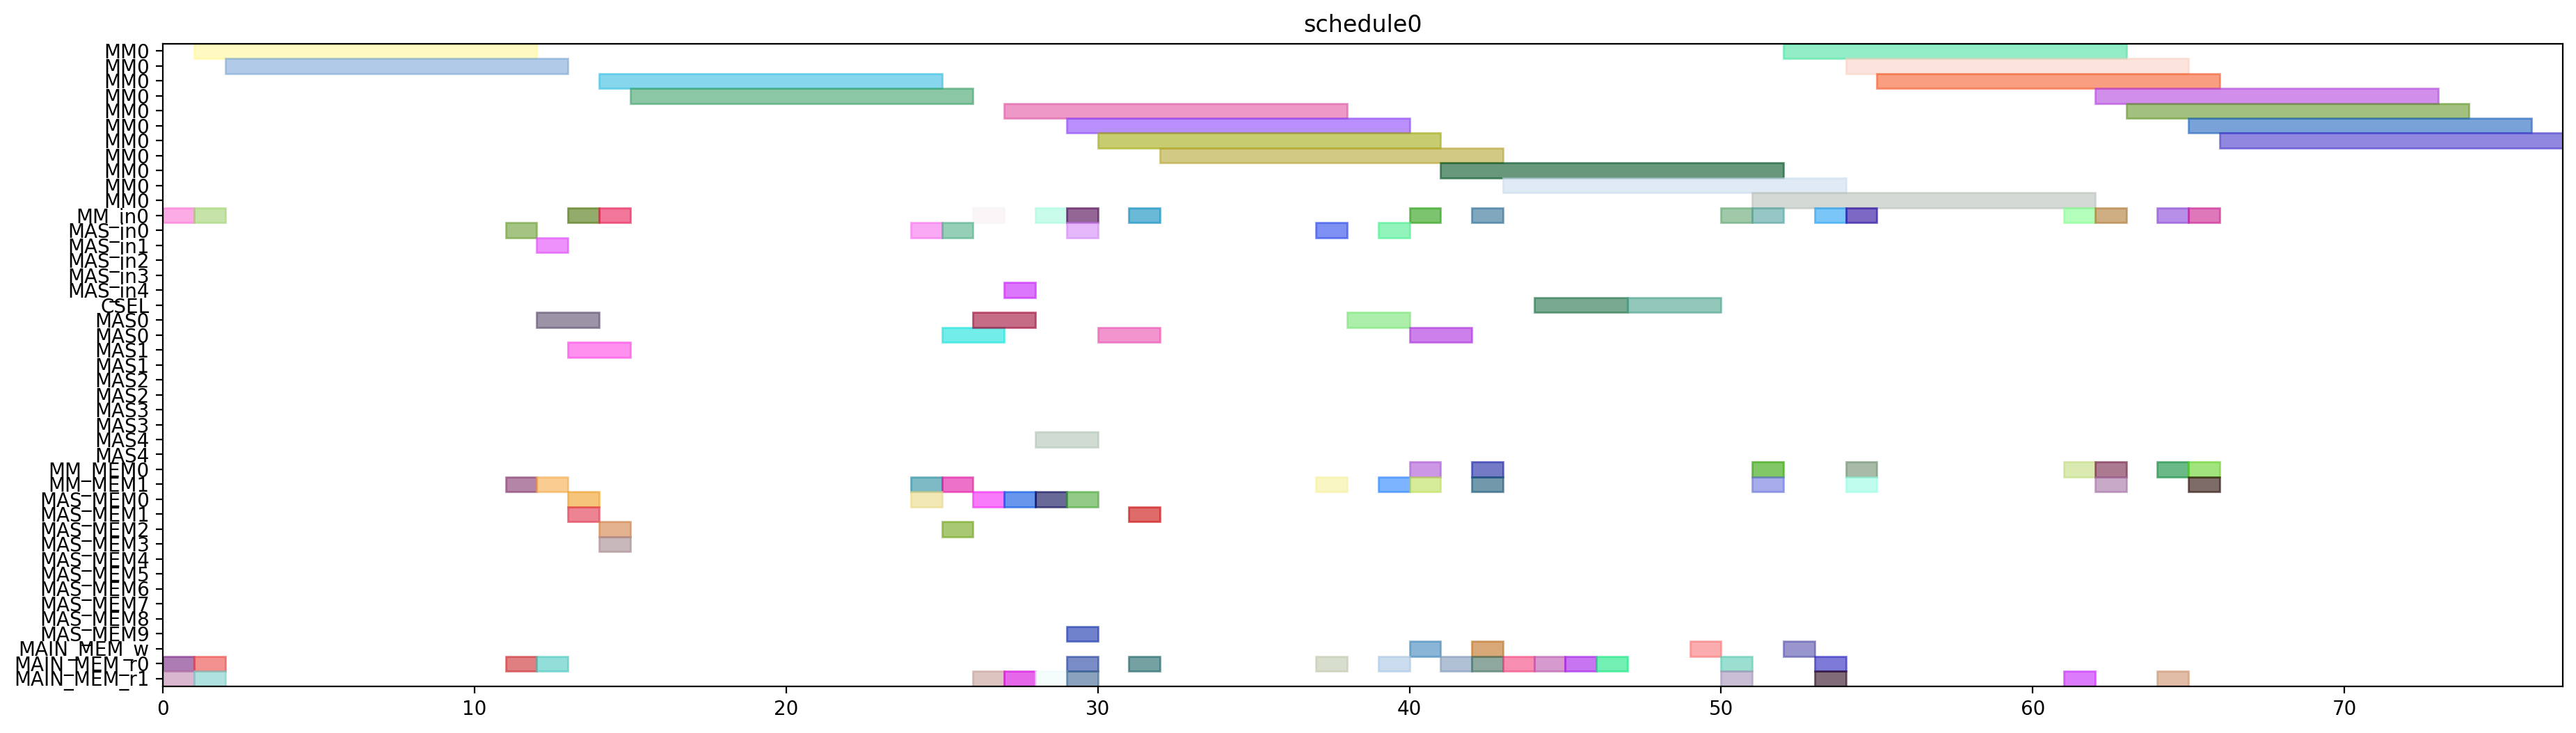

Generate this figure with Python:
from pyschedule import Scenario, solvers, plotters, alt


def solve():
	horizon = 120
	S = Scenario("schedule0", horizon=horizon)

	# resource
	MM = S.Resources('MM', num=1, size=11)
	MM_in = S.Resources('MM_in', num=1)
	MAS_in = S.Resources('MAS_in', num=5)
	CSEL = S.Resource('CSEL')
	MAS = S.Resources('MAS', num=5, size=2, periods=range(1, horizon))
	MM_MEM = S.Resources('MM_MEM', num=2)
	MAS_MEM = S.Resources('MAS_MEM', num=10)
	MAIN_MEM_w = S.Resource('MAIN_MEM_w', size=1)
	MAIN_MEM_r = S.Resources('MAIN_MEM_r', num=2)

	# result of previous scheduling

	# new tasks
	t20 = S.Task('t20', length=11, delay_cost=1)
	t20 += alt(MM)
	t20_in = S.Task('t20_in', length=1, delay_cost=1)
	t20_in += alt(MM_in)
	S += t20_in*MM_in[0]<=t20*MM[0]
	t20_mem0 = S.Task('t20_mem0', length=1, delay_cost=1)
	t20_mem0 += MAIN_MEM_r[0]
	S += t20_mem0 <= t20

	t20_mem1 = S.Task('t20_mem1', length=1, delay_cost=1)
	t20_mem1 += MAIN_MEM_r[1]
	S += t20_mem1 <= t20

	t21 = S.Task('t21', length=11, delay_cost=1)
	t21 += alt(MM)
	t21_in = S.Task('t21_in', length=1, delay_cost=1)
	t21_in += alt(MM_in)
	S += t21_in*MM_in[0]<=t21*MM[0]
	t21_mem0 = S.Task('t21_mem0', length=1, delay_cost=1)
	t21_mem0 += MAIN_MEM_r[0]
	S += t21_mem0 <= t21

	t21_mem1 = S.Task('t21_mem1', length=1, delay_cost=1)
	t21_mem1 += MAIN_MEM_r[1]
	S += t21_mem1 <= t21

	xit20 = S.Task('xit20', length=2, delay_cost=1)
	xit20 += alt(MAS)
	xit20_in = S.Task('xit20_in', length=1, delay_cost=1)
	xit20_in += alt(MAS_in)
	S += xit20_in*MAS_in[0]<=xit20*MAS[0]

	S += xit20_in*MAS_in[1]<=xit20*MAS[1]

	S += xit20_in*MAS_in[2]<=xit20*MAS[2]

	S += xit20_in*MAS_in[3]<=xit20*MAS[3]

	S += xit20_in*MAS_in[4]<=xit20*MAS[4]

	xit20_mem0 = S.Task('xit20_mem0', length=1, delay_cost=1)
	xit20_mem0 += MAIN_MEM_r[0]
	S += xit20_mem0 <= xit20

	xit20_mem1 = S.Task('xit20_mem1', length=1, delay_cost=1)
	xit20_mem1 += alt(MM_MEM)
	S += (t20*MM[0])-1 < xit20_mem1*MM_MEM[1]
	S += xit20_mem1 <= xit20

	xit21 = S.Task('xit21', length=2, delay_cost=1)
	xit21 += alt(MAS)
	xit21_in = S.Task('xit21_in', length=1, delay_cost=1)
	xit21_in += alt(MAS_in)
	S += xit21_in*MAS_in[0]<=xit21*MAS[0]

	S += xit21_in*MAS_in[1]<=xit21*MAS[1]

	S += xit21_in*MAS_in[2]<=xit21*MAS[2]

	S += xit21_in*MAS_in[3]<=xit21*MAS[3]

	S += xit21_in*MAS_in[4]<=xit21*MAS[4]

	xit21_mem0 = S.Task('xit21_mem0', length=1, delay_cost=1)
	xit21_mem0 += MAIN_MEM_r[0]
	S += xit21_mem0 <= xit21

	xit21_mem1 = S.Task('xit21_mem1', length=1, delay_cost=1)
	xit21_mem1 += alt(MM_MEM)
	S += (t21*MM[0])-1 < xit21_mem1*MM_MEM[1]
	S += xit21_mem1 <= xit21

	xi2t40 = S.Task('xi2t40', length=11, delay_cost=1)
	xi2t40 += alt(MM)
	xi2t40_in = S.Task('xi2t40_in', length=1, delay_cost=1)
	xi2t40_in += alt(MM_in)
	S += xi2t40_in*MM_in[0]<=xi2t40*MM[0]
	xi2t40_mem0 = S.Task('xi2t40_mem0', length=1, delay_cost=1)
	xi2t40_mem0 += alt(MAS_MEM)
	S += (xit20*MAS[0])-1 < xi2t40_mem0*MAS_MEM[0]
	S += (xit20*MAS[1])-1 < xi2t40_mem0*MAS_MEM[2]
	S += (xit20*MAS[2])-1 < xi2t40_mem0*MAS_MEM[4]
	S += (xit20*MAS[3])-1 < xi2t40_mem0*MAS_MEM[6]
	S += (xit20*MAS[4])-1 < xi2t40_mem0*MAS_MEM[8]
	S += xi2t40_mem0 <= xi2t40

	xi2t40_mem1 = S.Task('xi2t40_mem1', length=1, delay_cost=1)
	xi2t40_mem1 += alt(MAS_MEM)
	S += (xit20*MAS[0])-1 < xi2t40_mem1*MAS_MEM[1]
	S += (xit20*MAS[1])-1 < xi2t40_mem1*MAS_MEM[3]
	S += (xit20*MAS[2])-1 < xi2t40_mem1*MAS_MEM[5]
	S += (xit20*MAS[3])-1 < xi2t40_mem1*MAS_MEM[7]
	S += (xit20*MAS[4])-1 < xi2t40_mem1*MAS_MEM[9]
	S += xi2t40_mem1 <= xi2t40

	xi2t41 = S.Task('xi2t41', length=11, delay_cost=1)
	xi2t41 += alt(MM)
	xi2t41_in = S.Task('xi2t41_in', length=1, delay_cost=1)
	xi2t41_in += alt(MM_in)
	S += xi2t41_in*MM_in[0]<=xi2t41*MM[0]
	xi2t41_mem0 = S.Task('xi2t41_mem0', length=1, delay_cost=1)
	xi2t41_mem0 += alt(MAS_MEM)
	S += (xit21*MAS[0])-1 < xi2t41_mem0*MAS_MEM[0]
	S += (xit21*MAS[1])-1 < xi2t41_mem0*MAS_MEM[2]
	S += (xit21*MAS[2])-1 < xi2t41_mem0*MAS_MEM[4]
	S += (xit21*MAS[3])-1 < xi2t41_mem0*MAS_MEM[6]
	S += (xit21*MAS[4])-1 < xi2t41_mem0*MAS_MEM[8]
	S += xi2t41_mem0 <= xi2t41

	xi2t41_mem1 = S.Task('xi2t41_mem1', length=1, delay_cost=1)
	xi2t41_mem1 += alt(MAS_MEM)
	S += (xit21*MAS[0])-1 < xi2t41_mem1*MAS_MEM[1]
	S += (xit21*MAS[1])-1 < xi2t41_mem1*MAS_MEM[3]
	S += (xit21*MAS[2])-1 < xi2t41_mem1*MAS_MEM[5]
	S += (xit21*MAS[3])-1 < xi2t41_mem1*MAS_MEM[7]
	S += (xit21*MAS[4])-1 < xi2t41_mem1*MAS_MEM[9]
	S += xi2t41_mem1 <= xi2t41

	D_a_0 = S.Task('D_a_0', length=2, delay_cost=1)
	D_a_0 += alt(MAS)
	D_a_0_in = S.Task('D_a_0_in', length=1, delay_cost=1)
	D_a_0_in += alt(MAS_in)
	S += D_a_0_in*MAS_in[0]<=D_a_0*MAS[0]

	S += D_a_0_in*MAS_in[1]<=D_a_0*MAS[1]

	S += D_a_0_in*MAS_in[2]<=D_a_0*MAS[2]

	S += D_a_0_in*MAS_in[3]<=D_a_0*MAS[3]

	S += D_a_0_in*MAS_in[4]<=D_a_0*MAS[4]

	D_a_0_mem0 = S.Task('D_a_0_mem0', length=1, delay_cost=1)
	D_a_0_mem0 += alt(MAS_MEM)
	S += (xit20*MAS[0])-1 < D_a_0_mem0*MAS_MEM[0]
	S += (xit20*MAS[1])-1 < D_a_0_mem0*MAS_MEM[2]
	S += (xit20*MAS[2])-1 < D_a_0_mem0*MAS_MEM[4]
	S += (xit20*MAS[3])-1 < D_a_0_mem0*MAS_MEM[6]
	S += (xit20*MAS[4])-1 < D_a_0_mem0*MAS_MEM[8]
	S += D_a_0_mem0 <= D_a_0

	D_a_0_mem1 = S.Task('D_a_0_mem1', length=1, delay_cost=1)
	D_a_0_mem1 += alt(MM_MEM)
	S += (xi2t40*MM[0])-1 < D_a_0_mem1*MM_MEM[1]
	S += D_a_0_mem1 <= D_a_0

	D_a_1 = S.Task('D_a_1', length=2, delay_cost=1)
	D_a_1 += alt(MAS)
	D_a_1_in = S.Task('D_a_1_in', length=1, delay_cost=1)
	D_a_1_in += alt(MAS_in)
	S += D_a_1_in*MAS_in[0]<=D_a_1*MAS[0]

	S += D_a_1_in*MAS_in[1]<=D_a_1*MAS[1]

	S += D_a_1_in*MAS_in[2]<=D_a_1*MAS[2]

	S += D_a_1_in*MAS_in[3]<=D_a_1*MAS[3]

	S += D_a_1_in*MAS_in[4]<=D_a_1*MAS[4]

	D_a_1_mem0 = S.Task('D_a_1_mem0', length=1, delay_cost=1)
	D_a_1_mem0 += alt(MAS_MEM)
	S += (xit21*MAS[0])-1 < D_a_1_mem0*MAS_MEM[0]
	S += (xit21*MAS[1])-1 < D_a_1_mem0*MAS_MEM[2]
	S += (xit21*MAS[2])-1 < D_a_1_mem0*MAS_MEM[4]
	S += (xit21*MAS[3])-1 < D_a_1_mem0*MAS_MEM[6]
	S += (xit21*MAS[4])-1 < D_a_1_mem0*MAS_MEM[8]
	S += D_a_1_mem0 <= D_a_1

	D_a_1_mem1 = S.Task('D_a_1_mem1', length=1, delay_cost=1)
	D_a_1_mem1 += alt(MM_MEM)
	S += (xi2t41*MM[0])-1 < D_a_1_mem1*MM_MEM[1]
	S += D_a_1_mem1 <= D_a_1

	negD0 = S.Task('negD0', length=11, delay_cost=1)
	negD0 += alt(MM)
	negD0_in = S.Task('negD0_in', length=1, delay_cost=1)
	negD0_in += alt(MM_in)
	S += negD0_in*MM_in[0]<=negD0*MM[0]
	negD0_mem0 = S.Task('negD0_mem0', length=1, delay_cost=1)
	negD0_mem0 += alt(MAS_MEM)
	S += (D_a_0*MAS[0])-1 < negD0_mem0*MAS_MEM[0]
	S += (D_a_0*MAS[1])-1 < negD0_mem0*MAS_MEM[2]
	S += (D_a_0*MAS[2])-1 < negD0_mem0*MAS_MEM[4]
	S += (D_a_0*MAS[3])-1 < negD0_mem0*MAS_MEM[6]
	S += (D_a_0*MAS[4])-1 < negD0_mem0*MAS_MEM[8]
	S += negD0_mem0 <= negD0

	negD0_mem1 = S.Task('negD0_mem1', length=1, delay_cost=1)
	negD0_mem1 += MAIN_MEM_r[1]
	S += negD0_mem1 <= negD0

	negD1 = S.Task('negD1', length=11, delay_cost=1)
	negD1 += alt(MM)
	negD1_in = S.Task('negD1_in', length=1, delay_cost=1)
	negD1_in += alt(MM_in)
	S += negD1_in*MM_in[0]<=negD1*MM[0]
	negD1_mem0 = S.Task('negD1_mem0', length=1, delay_cost=1)
	negD1_mem0 += alt(MAS_MEM)
	S += (D_a_1*MAS[0])-1 < negD1_mem0*MAS_MEM[0]
	S += (D_a_1*MAS[1])-1 < negD1_mem0*MAS_MEM[2]
	S += (D_a_1*MAS[2])-1 < negD1_mem0*MAS_MEM[4]
	S += (D_a_1*MAS[3])-1 < negD1_mem0*MAS_MEM[6]
	S += (D_a_1*MAS[4])-1 < negD1_mem0*MAS_MEM[8]
	S += negD1_mem0 <= negD1

	negD1_mem1 = S.Task('negD1_mem1', length=1, delay_cost=1)
	negD1_mem1 += MAIN_MEM_r[1]
	S += negD1_mem1 <= negD1

	N_b0 = S.Task('N_b0', length=2, delay_cost=1)
	N_b0 += alt(MAS)
	N_b0_in = S.Task('N_b0_in', length=1, delay_cost=1)
	N_b0_in += alt(MAS_in)
	S += N_b0_in*MAS_in[0]<=N_b0*MAS[0]

	S += N_b0_in*MAS_in[1]<=N_b0*MAS[1]

	S += N_b0_in*MAS_in[2]<=N_b0*MAS[2]

	S += N_b0_in*MAS_in[3]<=N_b0*MAS[3]

	S += N_b0_in*MAS_in[4]<=N_b0*MAS[4]

	N_b0_mem0 = S.Task('N_b0_mem0', length=1, delay_cost=1)
	N_b0_mem0 += alt(MAS_MEM)
	S += (D_a_0*MAS[0])-1 < N_b0_mem0*MAS_MEM[0]
	S += (D_a_0*MAS[1])-1 < N_b0_mem0*MAS_MEM[2]
	S += (D_a_0*MAS[2])-1 < N_b0_mem0*MAS_MEM[4]
	S += (D_a_0*MAS[3])-1 < N_b0_mem0*MAS_MEM[6]
	S += (D_a_0*MAS[4])-1 < N_b0_mem0*MAS_MEM[8]
	S += N_b0_mem0 <= N_b0

	N_b0_mem1 = S.Task('N_b0_mem1', length=1, delay_cost=1)
	N_b0_mem1 += MAIN_MEM_r[1]
	S += N_b0_mem1 <= N_b0

	N_b1 = S.Task('N_b1', length=2, delay_cost=1)
	N_b1 += alt(MAS)
	N_b1_in = S.Task('N_b1_in', length=1, delay_cost=1)
	N_b1_in += alt(MAS_in)
	S += N_b1_in*MAS_in[0]<=N_b1*MAS[0]

	S += N_b1_in*MAS_in[1]<=N_b1*MAS[1]

	S += N_b1_in*MAS_in[2]<=N_b1*MAS[2]

	S += N_b1_in*MAS_in[3]<=N_b1*MAS[3]

	S += N_b1_in*MAS_in[4]<=N_b1*MAS[4]

	N_b1_mem0 = S.Task('N_b1_mem0', length=1, delay_cost=1)
	N_b1_mem0 += alt(MAS_MEM)
	S += (D_a_1*MAS[0])-1 < N_b1_mem0*MAS_MEM[0]
	S += (D_a_1*MAS[1])-1 < N_b1_mem0*MAS_MEM[2]
	S += (D_a_1*MAS[2])-1 < N_b1_mem0*MAS_MEM[4]
	S += (D_a_1*MAS[3])-1 < N_b1_mem0*MAS_MEM[6]
	S += (D_a_1*MAS[4])-1 < N_b1_mem0*MAS_MEM[8]
	S += N_b1_mem0 <= N_b1

	N_b1_mem1 = S.Task('N_b1_mem1', length=1, delay_cost=1)
	N_b1_mem1 += MAIN_MEM_r[1]
	S += N_b1_mem1 <= N_b1

	D0 = S.Task('D0', length=2, delay_cost=1)
	D0 += alt(MAS)
	D0_in = S.Task('D0_in', length=1, delay_cost=1)
	D0_in += alt(MAS_in)
	S += D0_in*MAS_in[0]<=D0*MAS[0]

	S += D0_in*MAS_in[1]<=D0*MAS[1]

	S += D0_in*MAS_in[2]<=D0*MAS[2]

	S += D0_in*MAS_in[3]<=D0*MAS[3]

	S += D0_in*MAS_in[4]<=D0*MAS[4]

	S += 0<D0

	D0_w = S.Task('D0_w', length=1, delay_cost=1)
	D0_w += alt(MAIN_MEM_w)
	S += D0 <= D0_w

	D0_mem0 = S.Task('D0_mem0', length=1, delay_cost=1)
	D0_mem0 += MAIN_MEM_r[0]
	S += D0_mem0 <= D0

	D0_mem1 = S.Task('D0_mem1', length=1, delay_cost=1)
	D0_mem1 += alt(MM_MEM)
	S += (negD0*MM[0])-1 < D0_mem1*MM_MEM[1]
	S += D0_mem1 <= D0

	D1 = S.Task('D1', length=2, delay_cost=1)
	D1 += alt(MAS)
	D1_in = S.Task('D1_in', length=1, delay_cost=1)
	D1_in += alt(MAS_in)
	S += D1_in*MAS_in[0]<=D1*MAS[0]

	S += D1_in*MAS_in[1]<=D1*MAS[1]

	S += D1_in*MAS_in[2]<=D1*MAS[2]

	S += D1_in*MAS_in[3]<=D1*MAS[3]

	S += D1_in*MAS_in[4]<=D1*MAS[4]

	S += 0<D1

	D1_w = S.Task('D1_w', length=1, delay_cost=1)
	D1_w += alt(MAIN_MEM_w)
	S += D1 <= D1_w

	D1_mem0 = S.Task('D1_mem0', length=1, delay_cost=1)
	D1_mem0 += MAIN_MEM_r[0]
	S += D1_mem0 <= D1

	D1_mem1 = S.Task('D1_mem1', length=1, delay_cost=1)
	D1_mem1 += alt(MM_MEM)
	S += (negD1*MM[0])-1 < D1_mem1*MM_MEM[1]
	S += D1_mem1 <= D1

	N0 = S.Task('N0', length=11, delay_cost=1)
	N0 += alt(MM)
	N0_in = S.Task('N0_in', length=1, delay_cost=1)
	N0_in += alt(MM_in)
	S += N0_in*MM_in[0]<=N0*MM[0]
	N0_mem0 = S.Task('N0_mem0', length=1, delay_cost=1)
	N0_mem0 += MAIN_MEM_r[0]
	S += N0_mem0 <= N0

	N0_mem1 = S.Task('N0_mem1', length=1, delay_cost=1)
	N0_mem1 += alt(MAS_MEM)
	S += (N_b0*MAS[0])-1 < N0_mem1*MAS_MEM[1]
	S += (N_b0*MAS[1])-1 < N0_mem1*MAS_MEM[3]
	S += (N_b0*MAS[2])-1 < N0_mem1*MAS_MEM[5]
	S += (N_b0*MAS[3])-1 < N0_mem1*MAS_MEM[7]
	S += (N_b0*MAS[4])-1 < N0_mem1*MAS_MEM[9]
	S += N0_mem1 <= N0

	N1 = S.Task('N1', length=11, delay_cost=1)
	N1 += alt(MM)
	N1_in = S.Task('N1_in', length=1, delay_cost=1)
	N1_in += alt(MM_in)
	S += N1_in*MM_in[0]<=N1*MM[0]
	N1_mem0 = S.Task('N1_mem0', length=1, delay_cost=1)
	N1_mem0 += MAIN_MEM_r[0]
	S += N1_mem0 <= N1

	N1_mem1 = S.Task('N1_mem1', length=1, delay_cost=1)
	N1_mem1 += alt(MAS_MEM)
	S += (N_b1*MAS[0])-1 < N1_mem1*MAS_MEM[1]
	S += (N_b1*MAS[1])-1 < N1_mem1*MAS_MEM[3]
	S += (N_b1*MAS[2])-1 < N1_mem1*MAS_MEM[5]
	S += (N_b1*MAS[3])-1 < N1_mem1*MAS_MEM[7]
	S += (N_b1*MAS[4])-1 < N1_mem1*MAS_MEM[9]
	S += N1_mem1 <= N1

	Z0 = S.Task('Z0', length=3, delay_cost=1)
	Z0 += alt(CSEL)

	Z0_w = S.Task('Z0_w', length=1, delay_cost=1)
	Z0_w += alt(MAIN_MEM_w)
	S += Z0+2 <= Z0_w

	Z0_mem0 = S.Task('Z0_mem0', length=1, delay_cost=1)
	Z0_mem0 += MAIN_MEM_r[0]
	S += D0_w < Z0_mem0
	S += Z0_mem0+ 2 <= Z0

	Z0_mem1 = S.Task('Z0_mem1', length=1, delay_cost=1)
	Z0_mem1 += MAIN_MEM_r[0]
	S += D0_w < Z0_mem1
	S += Z0_mem1+ 1 <= Z0

	Z0_mem2 = S.Task('Z0_mem2', length=1, delay_cost=1)
	Z0_mem2 += MAIN_MEM_r[0]
	S += Z0_mem2+ 0 <= Z0

	Z1 = S.Task('Z1', length=3, delay_cost=1)
	Z1 += alt(CSEL)

	Z1_w = S.Task('Z1_w', length=1, delay_cost=1)
	Z1_w += alt(MAIN_MEM_w)
	S += Z1+2 <= Z1_w

	Z1_mem0 = S.Task('Z1_mem0', length=1, delay_cost=1)
	Z1_mem0 += MAIN_MEM_r[0]
	S += D1_w < Z1_mem0
	S += Z1_mem0+ 2 <= Z1

	Z1_mem1 = S.Task('Z1_mem1', length=1, delay_cost=1)
	Z1_mem1 += MAIN_MEM_r[0]
	S += D1_w < Z1_mem1
	S += Z1_mem1+ 1 <= Z1

	Z1_mem2 = S.Task('Z1_mem2', length=1, delay_cost=1)
	Z1_mem2 += MAIN_MEM_r[0]
	S += Z1_mem2+ 0 <= Z1

	N20 = S.Task('N20', length=11, delay_cost=1)
	N20 += alt(MM)
	N20_in = S.Task('N20_in', length=1, delay_cost=1)
	N20_in += alt(MM_in)
	S += N20_in*MM_in[0]<=N20*MM[0]
	N20_mem0 = S.Task('N20_mem0', length=1, delay_cost=1)
	N20_mem0 += alt(MM_MEM)
	S += (N0*MM[0])-1 < N20_mem0*MM_MEM[0]
	S += N20_mem0 <= N20

	N20_mem1 = S.Task('N20_mem1', length=1, delay_cost=1)
	N20_mem1 += alt(MM_MEM)
	S += (N0*MM[0])-1 < N20_mem1*MM_MEM[1]
	S += N20_mem1 <= N20

	N21 = S.Task('N21', length=11, delay_cost=1)
	N21 += alt(MM)
	N21_in = S.Task('N21_in', length=1, delay_cost=1)
	N21_in += alt(MM_in)
	S += N21_in*MM_in[0]<=N21*MM[0]
	N21_mem0 = S.Task('N21_mem0', length=1, delay_cost=1)
	N21_mem0 += alt(MM_MEM)
	S += (N1*MM[0])-1 < N21_mem0*MM_MEM[0]
	S += N21_mem0 <= N21

	N21_mem1 = S.Task('N21_mem1', length=1, delay_cost=1)
	N21_mem1 += alt(MM_MEM)
	S += (N1*MM[0])-1 < N21_mem1*MM_MEM[1]
	S += N21_mem1 <= N21

	D20 = S.Task('D20', length=11, delay_cost=1)
	D20 += alt(MM)
	D20_in = S.Task('D20_in', length=1, delay_cost=1)
	D20_in += alt(MM_in)
	S += D20_in*MM_in[0]<=D20*MM[0]
	D20_mem0 = S.Task('D20_mem0', length=1, delay_cost=1)
	D20_mem0 += MAIN_MEM_r[0]
	S += Z0_w < D20_mem0
	S += D20_mem0 <= D20

	D20_mem1 = S.Task('D20_mem1', length=1, delay_cost=1)
	D20_mem1 += MAIN_MEM_r[1]
	S += Z0_w < D20_mem1
	S += D20_mem1 <= D20

	D21 = S.Task('D21', length=11, delay_cost=1)
	D21 += alt(MM)
	D21_in = S.Task('D21_in', length=1, delay_cost=1)
	D21_in += alt(MM_in)
	S += D21_in*MM_in[0]<=D21*MM[0]
	D21_mem0 = S.Task('D21_mem0', length=1, delay_cost=1)
	D21_mem0 += MAIN_MEM_r[0]
	S += Z1_w < D21_mem0
	S += D21_mem0 <= D21

	D21_mem1 = S.Task('D21_mem1', length=1, delay_cost=1)
	D21_mem1 += MAIN_MEM_r[1]
	S += Z1_w < D21_mem1
	S += D21_mem1 <= D21

	N30 = S.Task('N30', length=11, delay_cost=1)
	N30 += alt(MM)
	N30_in = S.Task('N30_in', length=1, delay_cost=1)
	N30_in += alt(MM_in)
	S += N30_in*MM_in[0]<=N30*MM[0]
	N30_mem0 = S.Task('N30_mem0', length=1, delay_cost=1)
	N30_mem0 += alt(MM_MEM)
	S += (N20*MM[0])-1 < N30_mem0*MM_MEM[0]
	S += N30_mem0 <= N30

	N30_mem1 = S.Task('N30_mem1', length=1, delay_cost=1)
	N30_mem1 += alt(MM_MEM)
	S += (N0*MM[0])-1 < N30_mem1*MM_MEM[1]
	S += N30_mem1 <= N30

	N31 = S.Task('N31', length=11, delay_cost=1)
	N31 += alt(MM)
	N31_in = S.Task('N31_in', length=1, delay_cost=1)
	N31_in += alt(MM_in)
	S += N31_in*MM_in[0]<=N31*MM[0]
	N31_mem0 = S.Task('N31_mem0', length=1, delay_cost=1)
	N31_mem0 += alt(MM_MEM)
	S += (N21*MM[0])-1 < N31_mem0*MM_MEM[0]
	S += N31_mem0 <= N31

	N31_mem1 = S.Task('N31_mem1', length=1, delay_cost=1)
	N31_mem1 += alt(MM_MEM)
	S += (N1*MM[0])-1 < N31_mem1*MM_MEM[1]
	S += N31_mem1 <= N31

	V0 = S.Task('V0', length=11, delay_cost=1)
	V0 += alt(MM)
	V0_in = S.Task('V0_in', length=1, delay_cost=1)
	V0_in += alt(MM_in)
	S += V0_in*MM_in[0]<=V0*MM[0]
	V0_mem0 = S.Task('V0_mem0', length=1, delay_cost=1)
	V0_mem0 += alt(MM_MEM)
	S += (D20*MM[0])-1 < V0_mem0*MM_MEM[0]
	S += V0_mem0 <= V0

	V0_mem1 = S.Task('V0_mem1', length=1, delay_cost=1)
	V0_mem1 += MAIN_MEM_r[1]
	S += Z0_w < V0_mem1
	S += V0_mem1 <= V0

	V1 = S.Task('V1', length=11, delay_cost=1)
	V1 += alt(MM)
	V1_in = S.Task('V1_in', length=1, delay_cost=1)
	V1_in += alt(MM_in)
	S += V1_in*MM_in[0]<=V1*MM[0]
	V1_mem0 = S.Task('V1_mem0', length=1, delay_cost=1)
	V1_mem0 += alt(MM_MEM)
	S += (D21*MM[0])-1 < V1_mem0*MM_MEM[0]
	S += V1_mem0 <= V1

	V1_mem1 = S.Task('V1_mem1', length=1, delay_cost=1)
	V1_mem1 += MAIN_MEM_r[1]
	S += Z1_w < V1_mem1
	S += V1_mem1 <= V1

	ND20 = S.Task('ND20', length=11, delay_cost=1)
	ND20 += alt(MM)
	ND20_in = S.Task('ND20_in', length=1, delay_cost=1)
	ND20_in += alt(MM_in)
	S += ND20_in*MM_in[0]<=ND20*MM[0]
	ND20_mem0 = S.Task('ND20_mem0', length=1, delay_cost=1)
	ND20_mem0 += alt(MM_MEM)
	S += (N0*MM[0])-1 < ND20_mem0*MM_MEM[0]
	S += ND20_mem0 <= ND20

	ND20_mem1 = S.Task('ND20_mem1', length=1, delay_cost=1)
	ND20_mem1 += alt(MM_MEM)
	S += (D20*MM[0])-1 < ND20_mem1*MM_MEM[1]
	S += ND20_mem1 <= ND20

	ND21 = S.Task('ND21', length=11, delay_cost=1)
	ND21 += alt(MM)
	ND21_in = S.Task('ND21_in', length=1, delay_cost=1)
	ND21_in += alt(MM_in)
	S += ND21_in*MM_in[0]<=ND21*MM[0]
	ND21_mem0 = S.Task('ND21_mem0', length=1, delay_cost=1)
	ND21_mem0 += alt(MM_MEM)
	S += (N1*MM[0])-1 < ND21_mem0*MM_MEM[0]
	S += ND21_mem0 <= ND21

	ND21_mem1 = S.Task('ND21_mem1', length=1, delay_cost=1)
	ND21_mem1 += alt(MM_MEM)
	S += (D21*MM[0])-1 < ND21_mem1*MM_MEM[1]
	S += ND21_mem1 <= ND21

	solvers.mip.solve(S,msg=1,kind='CPLEX',ratio_gap=1.01)

	solution = [['hoge']*len(S.solution()[1]) for i in range(len(S.solution()))]
	for i in range(len(S.solution())):
		for j in range(len(S.solution()[i])):
			solution[i][j]=str(S.solution()[i][j])
	print(solution)

	cycles = int(solution[-1][3])

	pic_file_name = "/mnt/rose/usr1/fukuda/ABE/multiRAM_multiMAS_16mux/scheduling_result/stage11MM1_stage2MAS5/2xSSWU_BEFORE_EXP/schedule0.png"
	if(S.solution() != []):
		plotters.matplotlib.plot(S,img_filename=pic_file_name, show_task_labels=False, fig_size=(cycles*0.25+3, 6))

	return solution
